Dataset: CompressedSegmented4 (GitHub, Manivarsh-adi/Jowar_Plant_Leaf_Disease_Detection_Using_Deep_Learning). Classes: anthracnose, healthy, leaf blight.

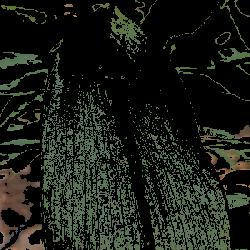
Label: healthy

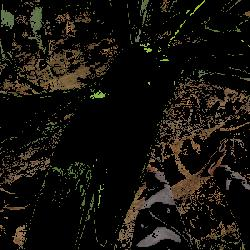
Label: healthy

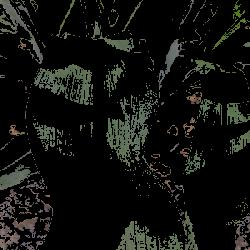
Label: healthy

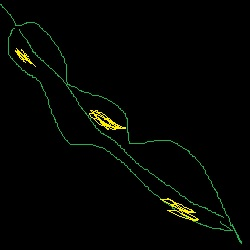
Label: anthracnose

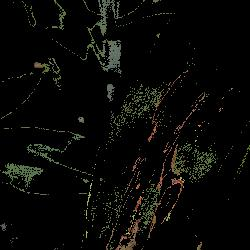
Label: leaf blight

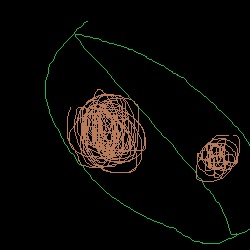
Label: leaf blight
